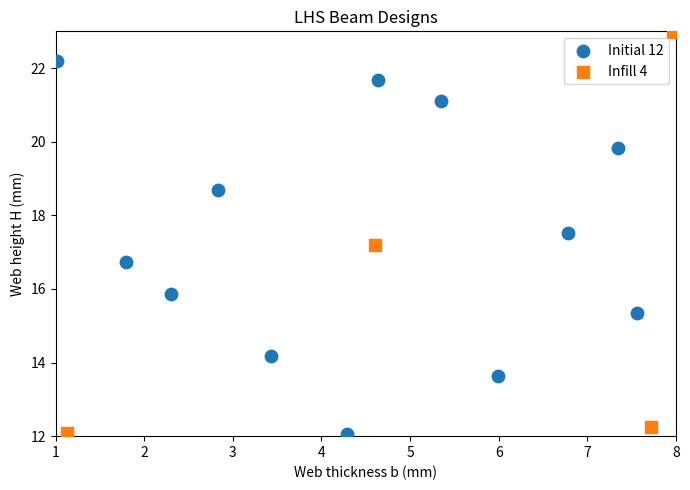

Here is the Python script that generated this plot:
!pip install -q scikit-learn scipy

import numpy as np
import pandas as pd
from scipy.stats.qmc import LatinHypercube
import matplotlib.pyplot as plt

# === EDIT THESE ===
B_BOUNDS = (1.0, 8.0)    # web thickness b (mm)
H_BOUNDS = (12.0, 23.0)  # web height H (mm)
N_BEAMS = 12             # initial LHS count
N_EXTRA = 4              # maximin infill points (0 to skip)
N_DUPLICATES = 2         # how many beams to retest for noise calibration
SEED = 42

# Generate initial LHS
sampler = LatinHypercube(d=2, seed=SEED)
u = sampler.random(n=N_BEAMS)
b_init = B_BOUNDS[0] + u[:, 0] * (B_BOUNDS[1] - B_BOUNDS[0])
H_init = H_BOUNDS[0] + u[:, 1] * (H_BOUNDS[1] - H_BOUNDS[0])

X_init = np.column_stack([b_init, H_init])

# Maximin infill
if N_EXTRA > 0:
    pool_sampler = LatinHypercube(d=2, seed=SEED + 1000)
    u_pool = pool_sampler.random(n=500)
    b_pool = B_BOUNDS[0] + u_pool[:, 0] * (B_BOUNDS[1] - B_BOUNDS[0])
    H_pool = H_BOUNDS[0] + u_pool[:, 1] * (H_BOUNDS[1] - H_BOUNDS[0])
    pool = np.column_stack([b_pool, H_pool])

    # Normalize for distance calc
    def norm_pt(X):
        Xn = X.copy()
        Xn[:, 0] = (Xn[:, 0] - B_BOUNDS[0]) / (B_BOUNDS[1] - B_BOUNDS[0])
        Xn[:, 1] = (Xn[:, 1] - H_BOUNDS[0]) / (H_BOUNDS[1] - H_BOUNDS[0])
        return Xn

    chosen = []
    used = X_init.copy()
    for _ in range(N_EXTRA):
        used_n = norm_pt(used)
        pool_n = norm_pt(pool)
        min_dists = np.array([np.min(np.linalg.norm(pool_n[i] - used_n, axis=1)) for i in range(len(pool))])
        best = np.argmax(min_dists)
        chosen.append(pool[best])
        used = np.vstack([used, pool[best:best+1]])
        pool = np.delete(pool, best, axis=0)

    X_extra = np.array(chosen)
    X_all = np.vstack([X_init, X_extra])
else:
    X_extra = np.zeros((0, 2))
    X_all = X_init

print(f'Generated {len(X_init)} initial + {len(X_extra)} infill = {len(X_all)} beams')

fig, ax = plt.subplots(figsize=(7, 5))
ax.scatter(X_init[:, 0], X_init[:, 1], s=80, c='C0', label=f'Initial {len(X_init)}', zorder=5)
if len(X_extra) > 0:
    ax.scatter(X_extra[:, 0], X_extra[:, 1], s=80, c='C1', marker='s', label=f'Infill {len(X_extra)}', zorder=5)
ax.set_xlabel('Web thickness b (mm)')
ax.set_ylabel('Web height H (mm)')
ax.set_title('LHS Beam Designs')
ax.legend()
ax.set_xlim(B_BOUNDS)
ax.set_ylim(H_BOUNDS)
plt.tight_layout()
plt.show()

# Print-ready table
df = pd.DataFrame({'Beam': range(1, len(X_all)+1),
                    'b_web_mm': np.round(X_all[:, 0], 3),
                    'H_web_mm': np.round(X_all[:, 1], 3)})
print('\nBeams to print and test:')
print(df.to_string(index=False))

# Fill in Str_w after testing. Add duplicate rows at the bottom.
# Example with placeholder values (replace -1 with your measurements):

data = {
    'Beam': list(range(1, len(X_all)+1)),
    'b_web_mm': list(np.round(X_all[:, 0], 3)),
    'H_web_mm': list(np.round(X_all[:, 1], 3)),
    'Str_w': [-1.0] * len(X_all),          # <-- REPLACE with measured values
    'is_duplicate': [False] * len(X_all),
}

# Add duplicate tests here. Example: retesting beams 3 and 7
# data['Beam'].extend([3, 7])
# data['b_web_mm'].extend([X_all[2, 0], X_all[6, 0]])
# data['H_web_mm'].extend([X_all[2, 1], X_all[6, 1]])
# data['Str_w'].extend([28.5, 30.1])  # <-- second measurement
# data['is_duplicate'].extend([True, True])

df_results = pd.DataFrame(data)
df_results

# Noise calibration from duplicate tests
dupes = df_results[df_results['is_duplicate'] == True]
if len(dupes) == 0:
    print('No duplicates entered yet. Add duplicate rows above and rerun.')
    NOISE_BASELINE = 1e-3  # placeholder
else:
    # For each duplicated beam, compute variance in log-space
    variances = []
    for beam_id in dupes['Beam'].unique():
        all_measurements = df_results[df_results['Beam'] == beam_id]['Str_w'].values
        all_measurements = all_measurements[all_measurements > 0]
        if len(all_measurements) >= 2:
            log_vals = np.log(all_measurements)
            variances.append(np.var(log_vals, ddof=1))
    if variances:
        NOISE_BASELINE = np.mean(variances)
    else:
        NOISE_BASELINE = 1e-3
        print('Could not compute variance. Using placeholder.')

NOISE_HI = NOISE_BASELINE * 100
print(f'Noise baseline (log-space variance): {NOISE_BASELINE:.2e}')
print(f'Student noise bounds: [{NOISE_BASELINE:.2e}, {NOISE_HI:.2e}]')

# Export CSV for students
# Drop duplicates for the main dataset (keep originals only)
df_export = df_results[df_results['is_duplicate'] == False][['Beam', 'b_web_mm', 'H_web_mm', 'Str_w']].copy()
df_export = df_export[df_export['Str_w'] > 0]  # only export rows with real data

out_path = 'beam_lab_data.csv'
df_export.to_csv(out_path, index=False)
print(f'Saved {len(df_export)} beams to {out_path}')
print(f'Upload this CSV to your GitHub repo data/ folder.')
print(f'Then update the DATA_URL in the student notebook.')
print()
print(f'Tell students their noise bounds are: [{NOISE_BASELINE:.2e}, {NOISE_HI:.2e}]')
